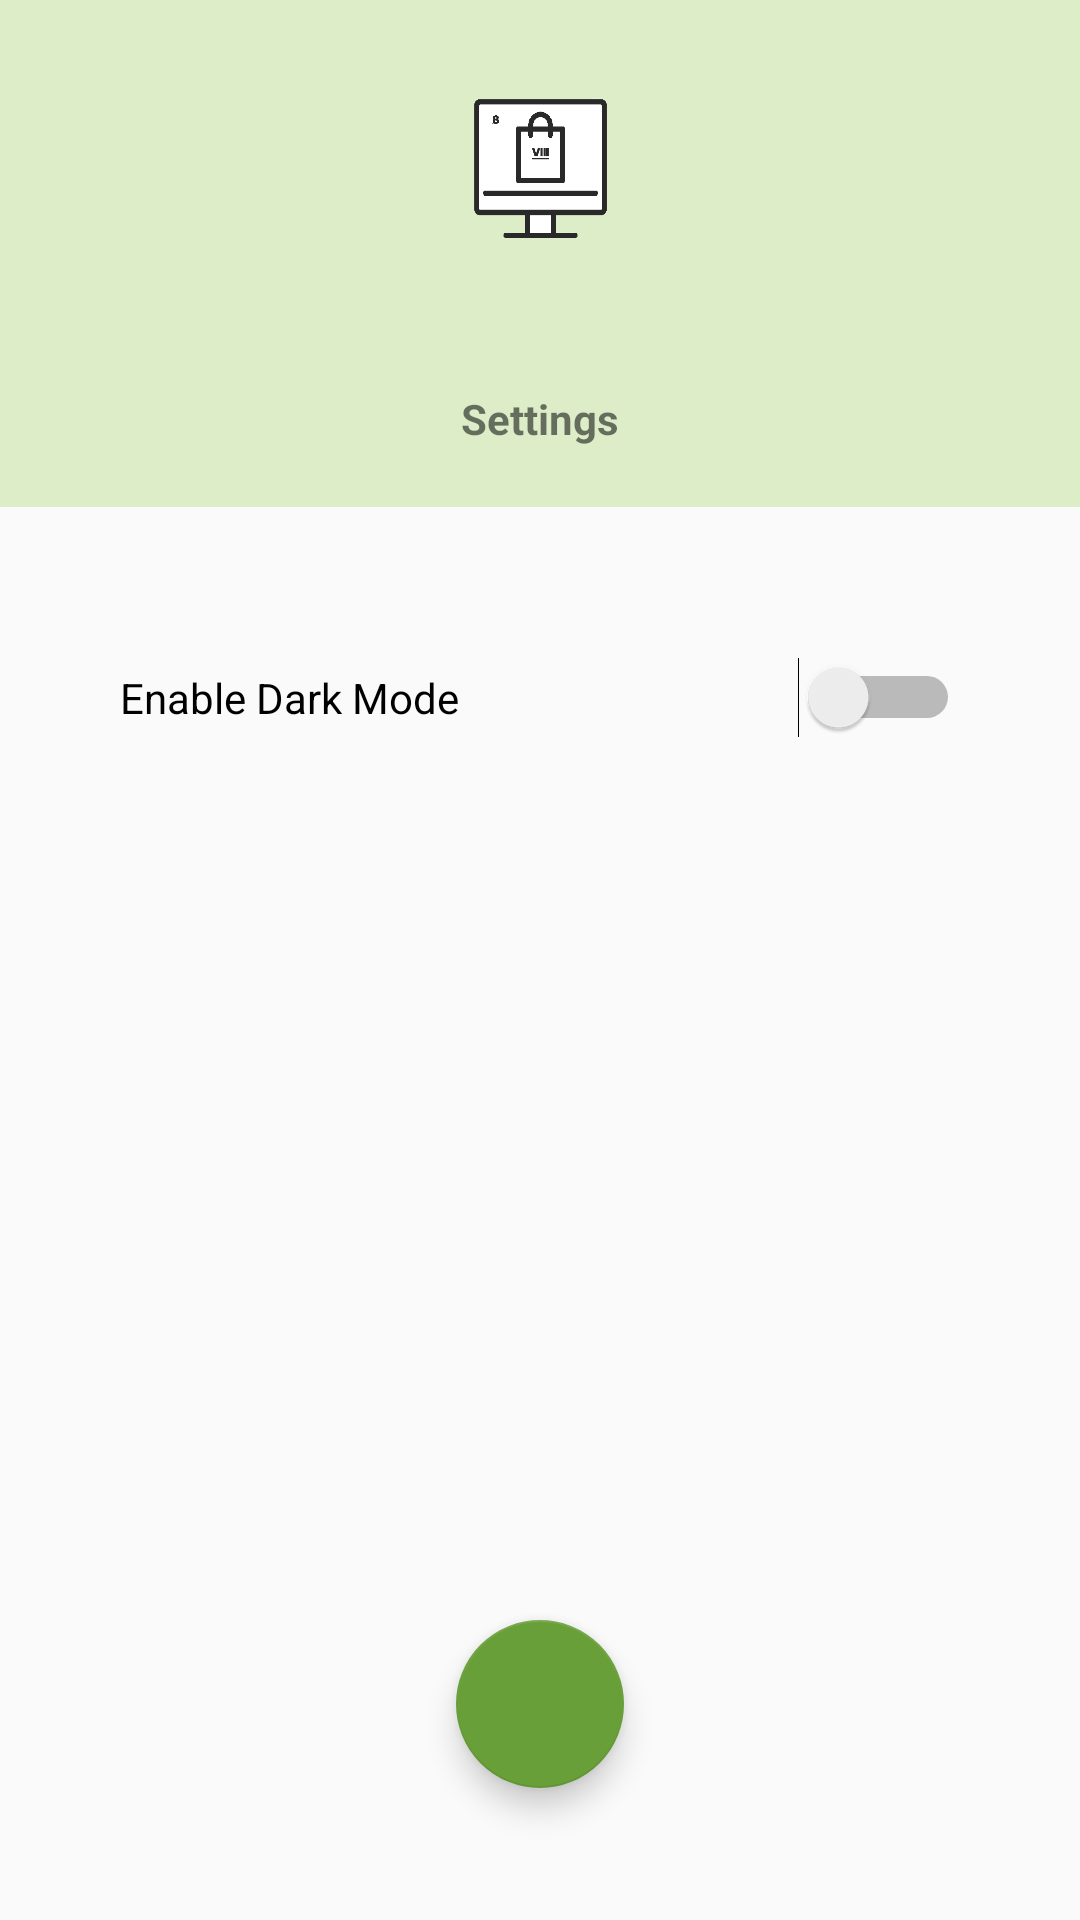

Android layout source for this screen:
<!-- AndroidManifest.xml: application theme AppTheme.Light -->
<!-- res/layout/activity_settings.xml -->
<?xml version="1.0" encoding="utf-8"?>
<RelativeLayout xmlns:android="http://schemas.android.com/apk/res/android"
    xmlns:app="http://schemas.android.com/apk/res-auto"
    xmlns:tools="http://schemas.android.com/tools"
    android:layout_width="match_parent"
    android:layout_height="match_parent"
    tools:context=".SettingsActivity">

    <LinearLayout
        android:id="@+id/lytViewPager_Settings"
        android:layout_width="match_parent"
        android:layout_height="match_parent"
        android:layout_alignParentBottom="true"
        android:gravity="center"
        android:orientation="vertical">

        <LinearLayout
            android:layout_width="match_parent"
            android:layout_height="wrap_content"
            android:orientation="vertical"
            android:gravity="center"

            >

            <com.google.android.material.appbar.AppBarLayout
                android:id="@+id/appBarLayout_Settings"
                android:layout_width="match_parent"
                android:layout_height="wrap_content">

                <LinearLayout
                    android:layout_width="match_parent"
                    android:layout_height="match_parent"
                    android:gravity="center_horizontal">

                    <ImageView
                        android:id="@+id/imgIcon"
                        android:layout_width="90dp"
                        android:layout_height="80dp"
                        android:layout_marginTop="15dp"
                        android:layout_marginBottom="15dp"
                        app:srcCompat="@drawable/viii_no_background" />

                </LinearLayout>
            </com.google.android.material.appbar.AppBarLayout>

        </LinearLayout>

        <LinearLayout
            android:layout_width="match_parent"
            android:layout_height="wrap_content"
            android:background="@color/primary"
            android:gravity="center"
            android:orientation="vertical">

            <TextView
                android:id="@+id/tvTop_Settings"
                android:layout_width="wrap_content"
                android:layout_height="wrap_content"
                android:layout_margin="20dp"
                android:text="Settings"
                android:textStyle="bold" />

        </LinearLayout>

        <LinearLayout
            android:layout_width="match_parent"
            android:layout_height="match_parent"
            android:orientation="vertical">

            <Switch
                android:id="@+id/switchThemeMode"
                android:layout_width="match_parent"
                android:layout_height="wrap_content"
                android:layout_marginHorizontal="40dp"
                android:layout_marginTop="50dp"
                android:text="Enable Dark Mode"/>

        </LinearLayout>

    </LinearLayout>

    <com.google.android.material.floatingactionbutton.FloatingActionButton
        android:id="@+id/fabGoHome_Settings"
        android:layout_width="wrap_content"
        android:layout_height="wrap_content"
        android:layout_centerInParent="true"
        android:layout_alignParentBottom="true"
        android:layout_marginBottom="44dp"
        android:clickable="true"
        android:onClick="goToHome"
        android:src="@drawable/ic_baseline_home_24" />




</RelativeLayout>
<!-- resources referenced by this layout -->
<resources>
  <color name="primary">#DCEDC8</color>
  <!-- drawable viii_no_background: png bitmap (drawable, 19542 bytes) -->
  <style name="AppTheme.Light" parent="Theme.AppCompat.Light.NoActionBar">
          
          <item name="colorPrimary">@color/primary</item>
          <item name="colorPrimaryDark">@color/primary_dark</item>
          <item name="colorPrimaryVariant">@color/primary_light</item>
          <item name="colorAccent">@color/primary_dark</item>
  
      </style>
  <color name="primary_dark">#689F38</color>
  <color name="primary_light">#8BC34A</color>
</resources>
